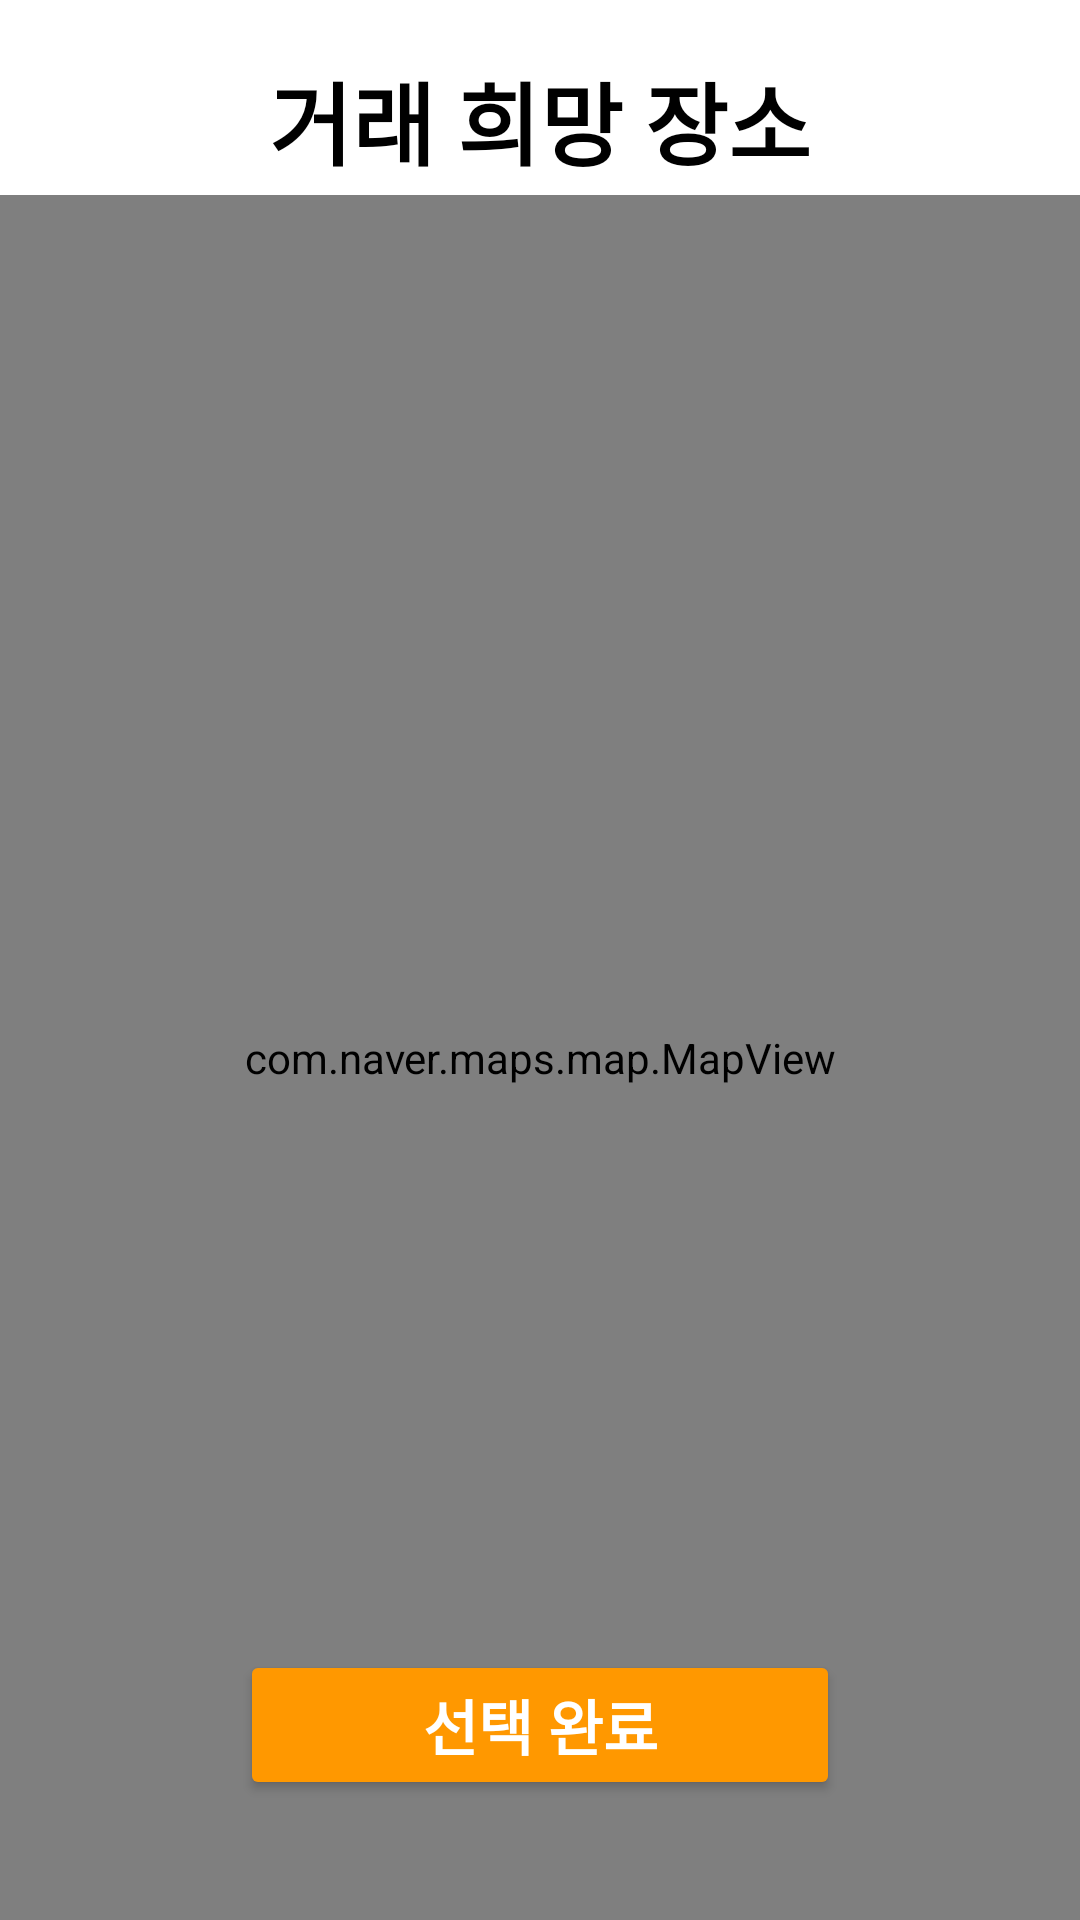

Write the Android layout XML for this screen, with the resource values it uses.
<!-- AndroidManifest.xml: application theme Theme.Market -->
<!-- res/layout/activity_trade_location_edit.xml -->
<?xml version="1.0" encoding="utf-8"?>
<androidx.constraintlayout.widget.ConstraintLayout xmlns:android="http://schemas.android.com/apk/res/android"
    xmlns:app="http://schemas.android.com/apk/res-auto"
    xmlns:tools="http://schemas.android.com/tools"
    android:layout_width="match_parent"
    android:layout_height="match_parent"
    tools:context=".trade_location_edit">

    <ImageButton
        android:id="@+id/edit_trade_location_back"
        android:layout_width="60dp"
        android:layout_height="50dp"
        android:src="@drawable/ic_baseline_arrow_back_ios_new_24"
        android:scaleType="fitXY"
        android:backgroundTint="#00ff0000"
        app:layout_constraintStart_toStartOf="parent"
        app:layout_constraintTop_toTopOf="parent"
        android:layout_marginTop="13dp"/>



    <TextView
        android:id="@+id/edit_trade_location_logo"
        android:layout_width="match_parent"
        android:layout_height="50dp"
        android:text="거래 희망 장소"
        android:gravity="center"
        android:textSize="30sp"
        android:textColor="@color/black"
        android:textStyle="bold"
        android:layout_weight="3"
        app:layout_constraintStart_toStartOf="parent"
        app:layout_constraintEnd_toEndOf="parent"
        app:layout_constraintTop_toTopOf="parent"
        android:layout_marginTop="15dp"/>

    <com.naver.maps.map.MapView
        android:id="@+id/edit_map_view"
        android:layout_width="match_parent"
        android:layout_height="0dp"
        app:layout_constraintStart_toStartOf="parent"
        app:layout_constraintEnd_toEndOf="parent"
        app:layout_constraintBottom_toBottomOf="parent"
        app:layout_constraintTop_toBottomOf="@+id/edit_trade_location_logo"
        />


    <Button
        android:id="@+id/trade_location_edit"
        android:layout_width="200dp"
        android:layout_height="50dp"
        app:layout_constraintStart_toStartOf="parent"
        app:layout_constraintEnd_toEndOf="parent"
        app:layout_constraintBottom_toBottomOf="parent"
        android:layout_marginBottom="40dp"
        android:backgroundTint="@color/orange"
        android:text="선택 완료"
        android:gravity="center"
        android:textSize="20sp"
        android:textColor="@color/white"
        android:textStyle="bold"/>


</androidx.constraintlayout.widget.ConstraintLayout>
<!-- resources referenced by this layout -->
<resources>
  <color name="black">#FF000000</color>
  <color name="orange">#FF9800</color>
  <color name="white">#FFFFFFFF</color>
  <style name="Theme.Market" parent="Theme.MaterialComponents.DayNight.DarkActionBar">
          
          <item name="colorPrimary">#50ABF3</item>
          <item name="colorPrimaryVariant">@color/purple_700</item>
          <item name="colorOnPrimary">#FFFFFFFF</item>
          
          <item name="colorSecondary">@color/teal_200</item>
          <item name="colorSecondaryVariant">@color/teal_700</item>
          <item name="colorOnSecondary">@color/black</item>
          
          <item name="android:statusBarColor" tools:targetApi="l">?attr/colorPrimaryVariant</item>
          
      </style>
  <color name="purple_700">#FF3700B3</color>
  <color name="teal_200">#FF03DAC5</color>
  <color name="teal_700">#FF018786</color>
</resources>
